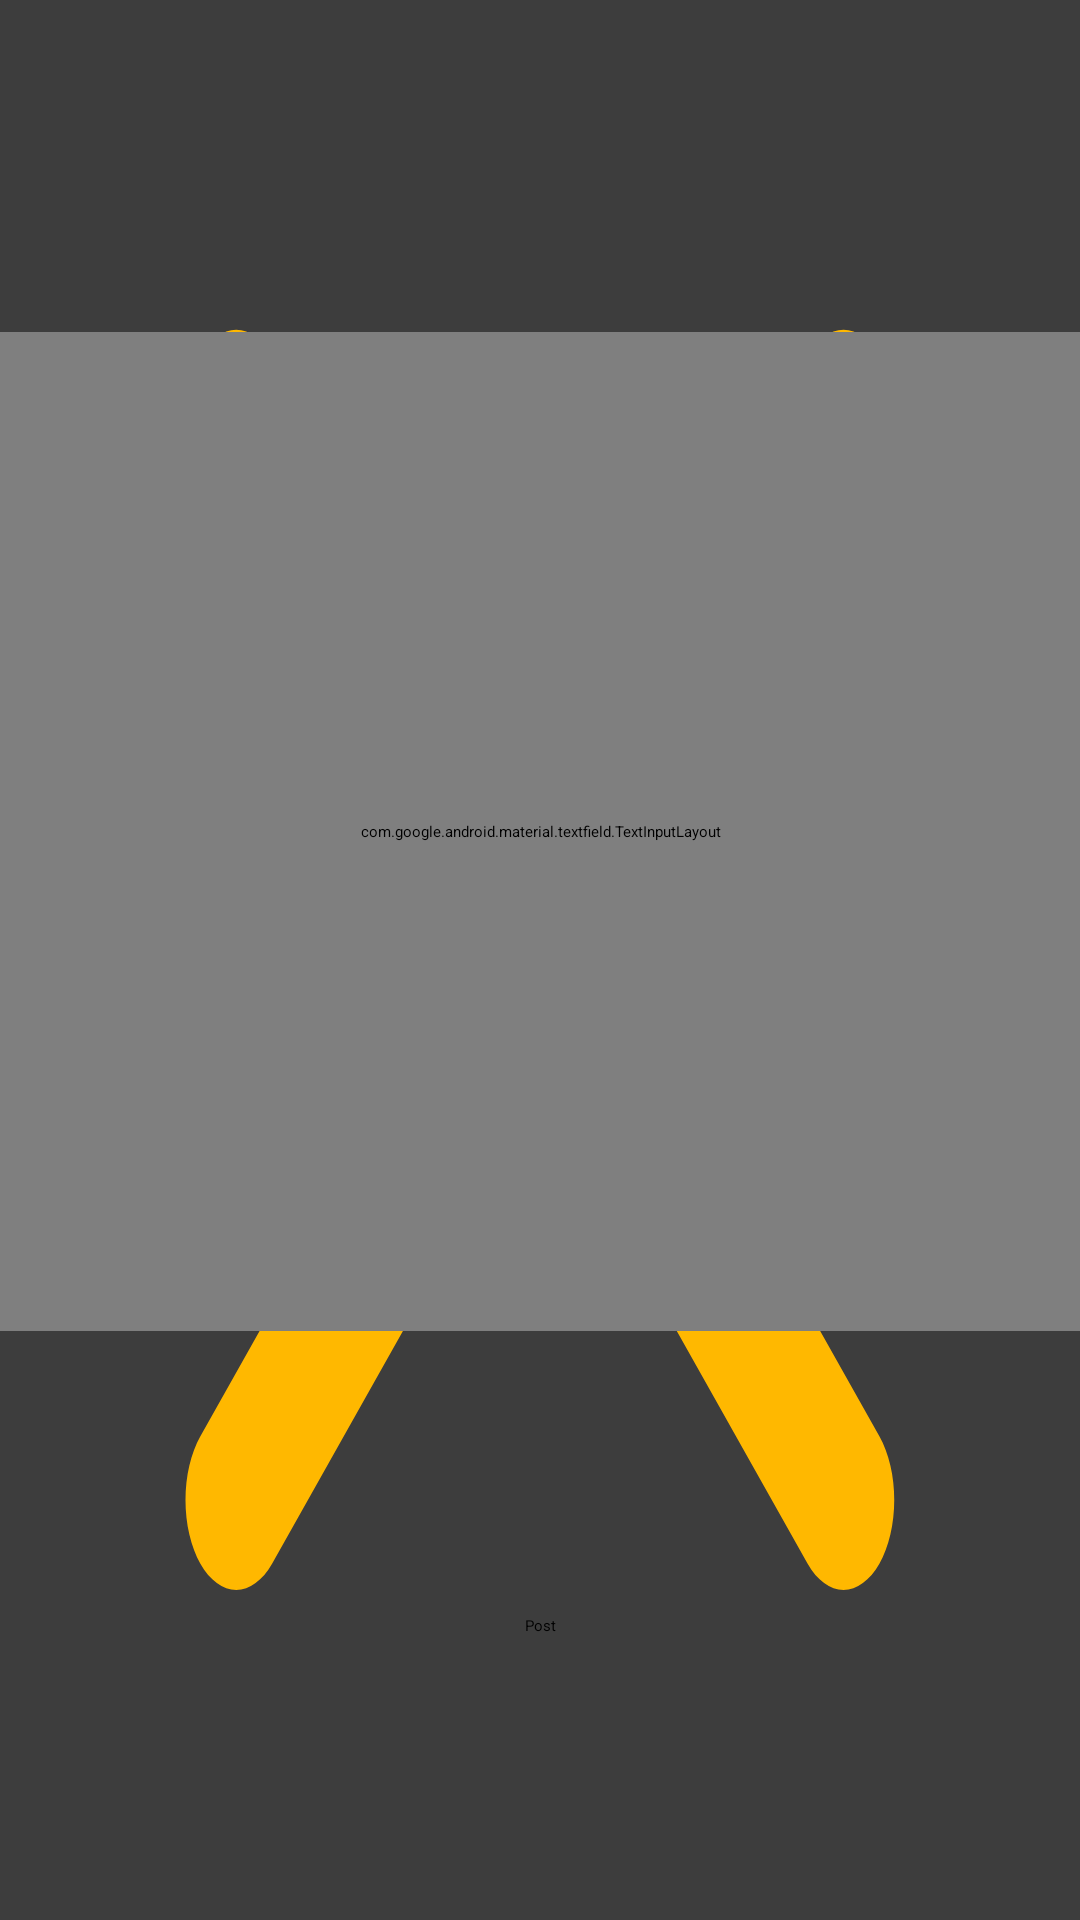

The Android layout XML behind this screen, and the referenced resources:
<!-- AndroidManifest.xml: application theme Theme.MyApp -->
<!-- res/layout/activity_home_screen_make_a_post.xml -->
<?xml version="1.0" encoding="UTF-8"?>
<layout xmlns:android="http://schemas.android.com/apk/res/android"
    xmlns:app="http://schemas.android.com/apk/res-auto" xmlns:tools="http://schemas.android.com/tools">


    <androidx.constraintlayout.widget.ConstraintLayout
        android:id="@+id/constraintGroup285"
        style="@style/groupStylegray_800"
        android:layout_width="match_parent"
        android:layout_height="match_parent"
        android:background="@color/gray_800">

        <ImageView
            android:id="@+id/imageXout"
            android:layout_width="@dimen/_24pxh"
            android:layout_height="@dimen/_24pxh"
            android:clickable="true"
            android:scaleType="fitXY"
            android:src="@drawable/img_xout"
            app:layout_constraintBottom_toBottomOf="parent"
            app:layout_constraintEnd_toEndOf="parent"
            app:layout_constraintHorizontal_bias="0.956"
            app:layout_constraintStart_toStartOf="parent"
            app:layout_constraintTop_toTopOf="parent"
            app:layout_constraintVertical_bias="0.155" />

        <Button
            android:id="@+id/post"
            android:layout_width="wrap_content"
            android:layout_height="wrap_content"
            android:backgroundTint="@color/amber_600"
            android:text="Post"
            app:icon="@drawable/img_group66"
            app:layout_constraintBottom_toBottomOf="parent"
            app:layout_constraintEnd_toEndOf="parent"
            app:layout_constraintStart_toStartOf="parent"
            app:layout_constraintTop_toBottomOf="@+id/textInputLayout" />

        <com.google.android.material.textfield.TextInputLayout
            android:id="@+id/textInputLayout"
            android:layout_width="match_parent"
            android:layout_height="333dp"
            android:hint="What's on your mind?"
            android:textColorHint="@color/white"
            app:boxBackgroundColor="#00FFFFFF"
            app:boxBackgroundMode="none"
            app:layout_constraintBottom_toBottomOf="parent"
            app:layout_constraintEnd_toEndOf="parent"
            app:layout_constraintHorizontal_bias="1.0"
            app:layout_constraintStart_toStartOf="parent"
            app:layout_constraintTop_toTopOf="parent"
            app:layout_constraintVertical_bias="0.36">

            <com.google.android.material.textfield.TextInputEditText
                android:layout_width="match_parent"
                android:layout_height="75dp"
                android:background="@color/ic_launcher_background"
                android:backgroundTint="@color/gray_800"
                android:gravity="left"
                android:inputType="textMultiLine"
                android:textColor="@color/ic_launcher_background"
                android:textColorHint="@color/amber_600"
                android:textColorLink="#FFFFFF" />


        </com.google.android.material.textfield.TextInputLayout>

    </androidx.constraintlayout.widget.ConstraintLayout>

</layout>
<!-- resources referenced by this layout -->
<resources>
  <color name="amber_600">#ffb800</color>
  <color name="gray_800">#3d3d3d</color>
  <color name="ic_launcher_background">#FFFFFF</color>
  <color name="white">#FFFFFFFF</color>
  <!-- drawable img_xout (drawable) -->
  <vector xmlns:android="http://schemas.android.com/apk/res/android"
          android:width="24dp"
          android:height="24dp"
          android:viewportWidth="24.0"
          android:viewportHeight="24.0">
      <path
          android:pathData="M19.542,17.953C19.646,18.058 19.729,18.182 19.786,18.319C19.843,18.455 19.872,18.602 19.872,18.75C19.872,18.898 19.843,19.045 19.786,19.181C19.729,19.318 19.646,19.442 19.542,19.547C19.329,19.756 19.043,19.874 18.745,19.874C18.447,19.874 18.16,19.756 17.948,19.547L11.997,13.594L6.046,19.547C5.834,19.756 5.548,19.874 5.25,19.874C4.951,19.874 4.665,19.756 4.453,19.547C4.348,19.442 4.265,19.318 4.208,19.181C4.151,19.045 4.122,18.898 4.122,18.75C4.122,18.602 4.151,18.455 4.208,18.319C4.265,18.182 4.348,18.058 4.453,17.953L10.404,12L4.453,6.047C4.242,5.836 4.123,5.549 4.123,5.25C4.123,5.102 4.152,4.955 4.209,4.819C4.265,4.682 4.348,4.558 4.453,4.453C4.558,4.348 4.682,4.265 4.818,4.209C4.955,4.152 5.102,4.123 5.25,4.123C5.548,4.123 5.835,4.242 6.046,4.453L11.997,10.406L17.948,4.453C18.16,4.242 18.446,4.123 18.745,4.123C19.044,4.123 19.33,4.242 19.542,4.453C19.753,4.664 19.871,4.951 19.871,5.25C19.871,5.549 19.753,5.836 19.542,6.047L13.59,12L19.542,17.953Z"
          android:fillColor="#FFB800"/>
  </vector>
  <style name="groupStylegray_800">
          <item name="android:background">@drawable/rectangle_bg_gray_800</item>
      </style>
</resources>
